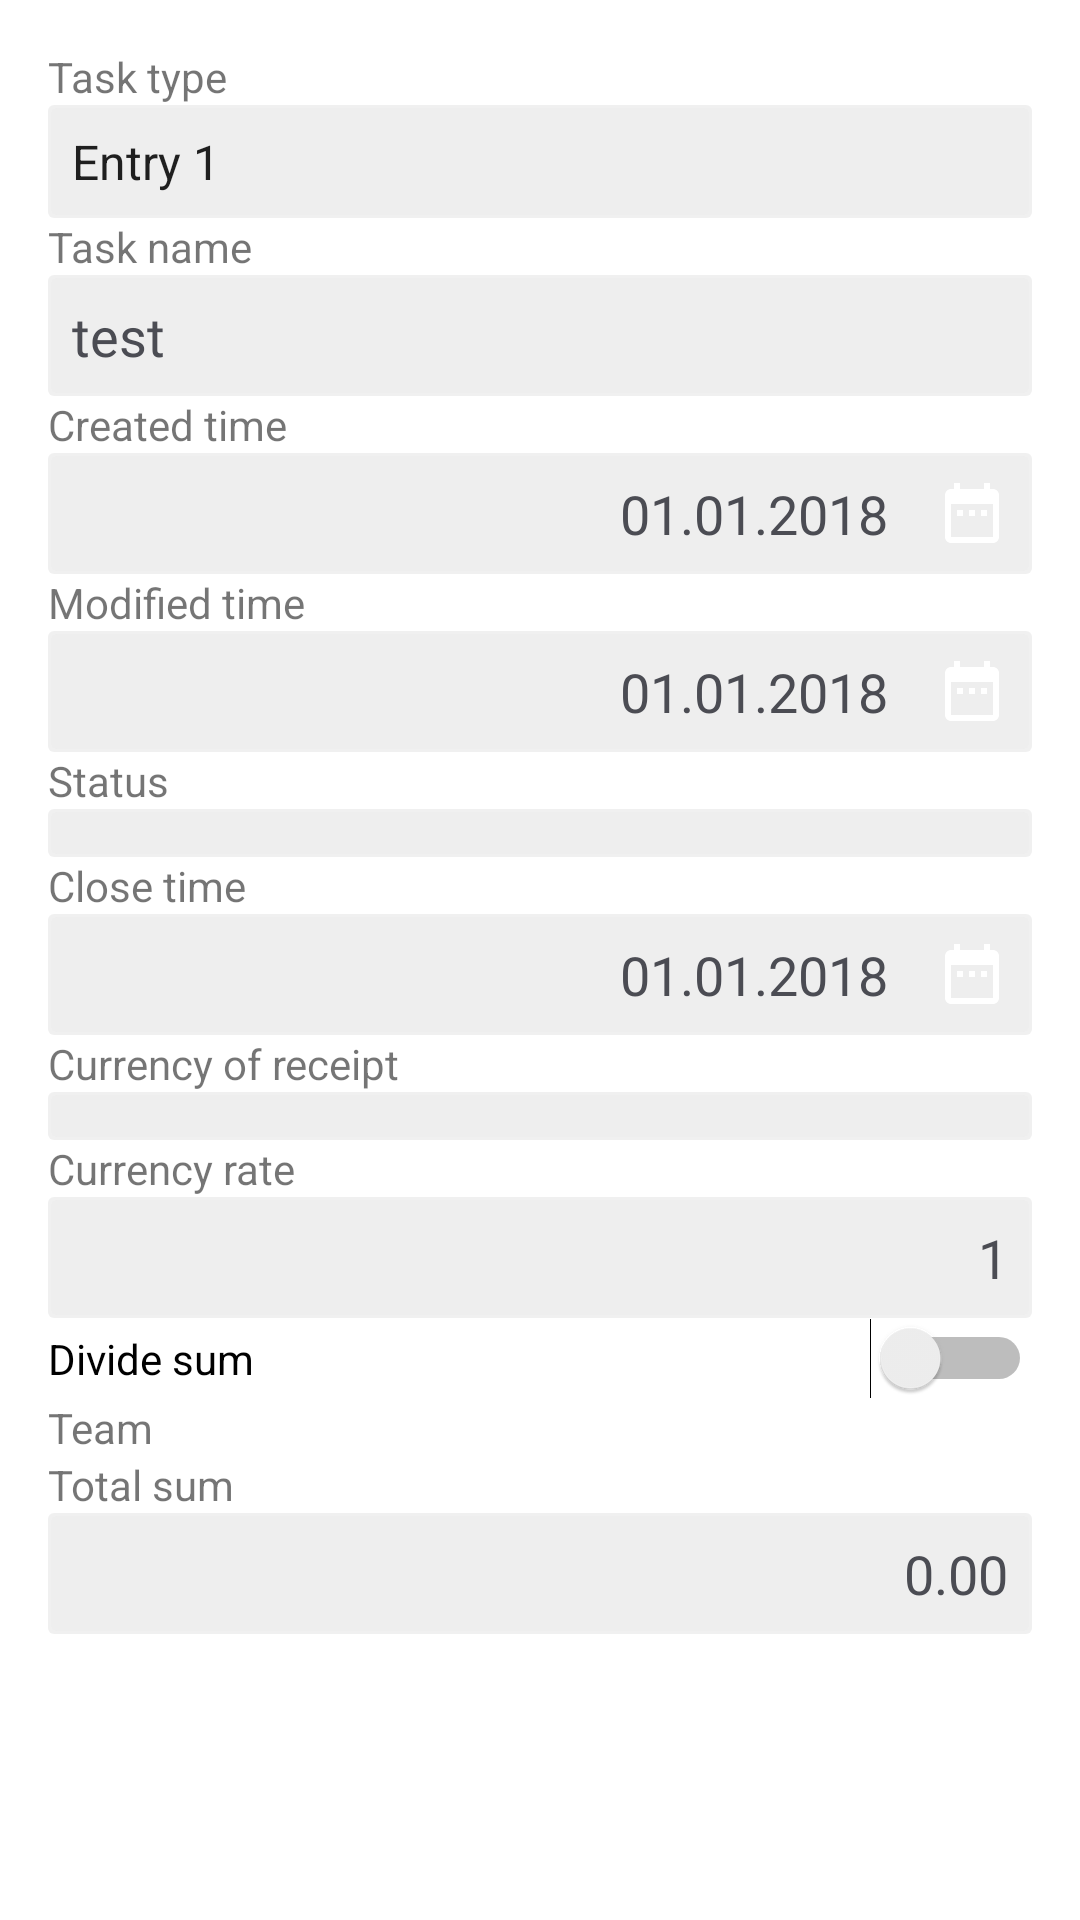

Produce the Android XML layout that renders to this screen, including the resource entries it uses.
<!-- AndroidManifest.xml: application theme Theme.FamilyTeamX -->
<!-- res/layout/activity_task_properties.xml -->
<?xml version="1.0" encoding="utf-8"?>
<LinearLayout xmlns:android="http://schemas.android.com/apk/res/android"
    xmlns:tools="http://schemas.android.com/tools"
    android:id="@+id/linearLayout"
    android:layout_width="match_parent"
    android:layout_height="match_parent"
    android:orientation="vertical"
    android:padding="@dimen/space_16"
    tools:context="com.mycoloruniverse.familyteamx.view.TaskPropertiesActivity">


    <TextView
        android:id="@+id/textView"
        android:layout_width="match_parent"
        android:layout_height="wrap_content"
        android:text="@string/task_type_caption" />

    <Spinner
        android:id="@+id/sprTaskType"
        style="@style/MySpinner"
        android:layout_width="match_parent"
        android:layout_height="wrap_content"
        android:entries="@array/list_preference_entries"
        android:orientation="vertical" />


    <TextView
        android:id="@+id/tvTaskName"
        android:layout_width="match_parent"
        android:layout_height="wrap_content"
        android:text="Task name" />


    <EditText
        android:id="@+id/etTaskName"
        style="@style/EditText1"
        android:layout_width="match_parent"
        android:layout_height="wrap_content"
        android:inputType="textPersonName"
        android:text="test" />


    
    <TextView
        android:id="@+id/tvCreatedTime"
        android:layout_width="match_parent"
        android:layout_height="wrap_content"
        android:text="Created time" />

    <EditText
        android:id="@+id/etCreatedTimeDate"
        style="@style/EditText1"
        android:layout_width="match_parent"
        android:layout_height="wrap_content"
        android:drawableRight="@drawable/ic_date_white_24dp"

        android:gravity="right|center_vertical"
        android:inputType="textPersonName"
        android:text="01.01.2018" />


    <TextView
        android:id="@+id/tvCreatedTimeTime"
        android:layout_width="match_parent"
        android:layout_height="wrap_content"
        android:drawableRight="@drawable/ic_time_white_24dp"
        android:drawablePadding="8dp"
        android:gravity="right|center_vertical"
        android:inputType="textPersonName"
        android:padding="8dp"
        android:text="00:00"
        android:visibility="gone" />


    <TextView
        android:id="@+id/tvModifiedTime"
        android:layout_width="match_parent"
        android:layout_height="wrap_content"
        android:text="Modified time" />

    <EditText
        android:id="@+id/etModifiedTimeDate"
        style="@style/EditText1"
        android:layout_width="match_parent"
        android:layout_height="wrap_content"
        android:drawableRight="@drawable/ic_date_white_24dp"

        android:gravity="right|center_vertical"
        android:inputType="textPersonName"
        android:text="01.01.2018" />

    <TextView
        android:id="@+id/tvModifiedTimeTime"
        android:layout_width="match_parent"
        android:layout_height="wrap_content"
        android:layout_marginStart="8dp"
        android:layout_marginLeft="8dp"
        android:layout_marginTop="8dp"
        android:drawableRight="@drawable/ic_time_white_24dp"
        android:drawablePadding="8dp"
        android:gravity="right|center_vertical"
        android:inputType="textPersonName"
        android:padding="8dp"
        android:text="00:00"
        android:visibility="gone" />


    <TextView
        android:id="@+id/tvStatus"
        android:layout_width="match_parent"
        android:layout_height="wrap_content"
        android:text="Status" />

    <Spinner
        android:id="@+id/sprStatus"
        style="@style/MySpinner"
        android:layout_width="match_parent"
        android:layout_height="wrap_content" />
    


    <TextView
        android:id="@+id/tvCloseTime"
        android:layout_width="match_parent"
        android:layout_height="wrap_content"
        android:text="Close time" />

    <EditText
        android:id="@+id/etCloseTimeDate"
        style="@style/EditText1"
        android:layout_width="match_parent"
        android:layout_height="wrap_content"
        android:drawableRight="@drawable/ic_date_white_24dp"
        android:gravity="right|center_vertical"
        android:inputType="textPersonName"
        android:text="01.01.2018" />


    <TextView
        android:id="@+id/tvReceiptCurrency"
        android:layout_width="match_parent"
        android:layout_height="wrap_content"
        android:text="@string/receipt_currency" />

    <Spinner
        android:id="@+id/spReceiptCurrency"
        style="@style/MySpinner"
        android:layout_width="match_parent"
        android:layout_height="wrap_content"
        android:entries="@array/multi_select_list_preference_default_value"
        android:gravity="right|center_vertical"
        android:text="USD" />


    <TextView
        android:id="@+id/tvRateCurrency"
        android:layout_width="match_parent"
        android:layout_height="wrap_content"
        android:layout_marginRight="2dp"
        android:text="@string/rate_currency" />

    <EditText
        android:id="@+id/etRateCurrency"
        style="@style/EditText1"
        android:layout_width="match_parent"
        android:layout_height="wrap_content"
        android:drawablePadding="15dp"
        android:gravity="right|center_vertical"
        android:inputType="numberDecimal"
        android:text="1" />


    <Switch
        android:id="@+id/swDivideSum"
        android:layout_width="match_parent"
        android:layout_height="wrap_content"
        android:text="Divide sum" />


    <TextView
        android:id="@+id/tvTeam"
        android:layout_width="match_parent"
        android:layout_height="wrap_content"
        android:text="Team" />


    <LinearLayout
        android:layout_width="wrap_content"
        android:layout_height="wrap_content"
        android:orientation="horizontal">

        <ImageView
            android:id="@+id/ivTeam1"
            android:layout_width="wrap_content"
            android:layout_height="wrap_content"
            android:scaleType="center"
            android:src="@drawable/ic_star_border_black_24dp" />

        <ImageView
            android:id="@+id/ivTeam2"
            android:layout_width="wrap_content"
            android:layout_height="wrap_content"
            android:scaleType="center"
            android:src="@drawable/ic_star_border_black_24dp" />

        <ImageView
            android:id="@+id/ivTeam3"
            android:layout_width="wrap_content"
            android:layout_height="wrap_content"
            android:scaleType="center"
            android:src="@drawable/ic_star_border_black_24dp" />

        <ImageView
            android:id="@+id/ivTeam4"
            android:layout_width="wrap_content"
            android:layout_height="wrap_content"
            android:scaleType="center"
            android:src="@drawable/ic_star_border_black_24dp" />

        <ImageView
            android:id="@+id/ivTeam5"
            android:layout_width="wrap_content"
            android:layout_height="wrap_content"
            android:scaleType="center"
            android:src="@drawable/ic_star_border_black_24dp" />

    </LinearLayout>

    <TextView
        android:id="@+id/tvTotalSum"
        android:layout_width="match_parent"
        android:layout_height="wrap_content"

        android:text="Total sum" />

    <EditText
        android:id="@+id/etTotalSum"
        style="@style/EditText1"
        android:layout_width="match_parent"
        android:layout_height="wrap_content"
        android:gravity="right|center_vertical"
        android:inputType="numberDecimal"
        android:text="0.00" />


</LinearLayout>
<!-- resources referenced by this layout -->
<resources>
  <string-array name="list_preference_entries">
          <item>Entry 1</item>
          <item>Entry 2</item>
          <item>Entry 3</item>
      </string-array>
  <string-array name="multi_select_list_preference_default_value" />
  <dimen name="space_16">16dp</dimen>
  <!-- drawable ic_date_white_24dp (drawable) -->
  <vector xmlns:android="http://schemas.android.com/apk/res/android"
      android:width="24dp"
      android:height="24dp"
      android:viewportWidth="24.0"
      android:viewportHeight="24.0">
      <path
          android:fillColor="#ffffff"
          android:pathData="M9,11L7,11v2h2v-2zM13,11h-2v2h2v-2zM17,11h-2v2h2v-2zM19,4h-1L18,2h-2v2L8,4L8,2L6,2v2L5,4c-1.11,0 -1.99,0.9 -1.99,2L3,20c0,1.1 0.89,2 2,2h14c1.1,0 2,-0.9 2,-2L21,6c0,-1.1 -0.9,-2 -2,-2zM19,20L5,20L5,9h14v11z" />
  </vector>
  <string name="rate_currency">Currency rate</string>
  <string name="receipt_currency">Currency of receipt</string>
  <string name="task_type_caption">Task type</string>
  <style name="EditText1">
          <item name="android:background">@drawable/bg_style</item>
          <item name="android:padding">@dimen/space_8</item>
          <item name="android:drawablePadding">@dimen/space_16</item>
          <item name="android:fontFamily">@font/raleway_regular</item>
          <item name="android:textColorHint">@color/hint_color_dark</item>
          <item name="android:textColor">@color/title_color_darker</item>
      </style>
  <style name="Theme.FamilyTeamX" parent="Theme.MaterialComponents.DayNight.DarkActionBar">
          
          <item name="colorPrimary">@color/purple_500</item>
          <item name="colorPrimaryVariant">@color/purple_700</item>
          <item name="colorOnPrimary">@color/white</item>
          
          <item name="colorSecondary">@color/teal_200</item>
          <item name="colorSecondaryVariant">@color/teal_700</item>
          <item name="colorOnSecondary">@color/black</item>
          
          <item name="android:statusBarColor" tools:targetApi="l">?attr/colorPrimaryVariant</item>
          
      </style>
  <!-- drawable bg_style (drawable) -->
  <?xml version="1.0" encoding="utf-8"?>
  <layer-list xmlns:android="http://schemas.android.com/apk/res/android">
      <item>
          <shape android:shape="rectangle">
              <solid android:color="@color/gray_border" />
              <corners android:radius="2dp" />
          </shape>
      </item>
  
      <item
          android:bottom="1dp"
          android:left="1dp"
          android:right="1dp"
          android:top="1dp">
          <shape android:shape="rectangle">
              <solid android:color="@color/gray" />
              <corners android:radius="2dp" />
          </shape>
      </item>
  </layer-list>
  <dimen name="space_8">8dp</dimen>
  <color name="hint_color_dark">#A2A5BA</color>
  <color name="title_color_darker">#4B4C53</color>
  <!-- drawable ic_baseline_arrow_drop_down_24 (drawable) -->
  <vector xmlns:android="http://schemas.android.com/apk/res/android"
      android:width="24dp"
      android:height="24dp"
      android:tint="?attr/colorControlNormal"
      android:viewportWidth="24"
      android:viewportHeight="24">
      <path
          android:fillColor="#A2A5BA"
          android:pathData="M7,10l5,5 5,-5z" />
  </vector>
  <dimen name="title_font_size">18sp</dimen>
  <color name="purple_500">#FF6200EE</color>
  <color name="purple_700">#FF3700B3</color>
  <color name="white">#FFFFFFFF</color>
  <color name="teal_200">#9FA8DA</color>
  <color name="teal_700">#512DA8</color>
  <color name="black">#FF000000</color>
  <color name="gray_border">#DDEEEEEE</color>
  <color name="gray">#EEEEEE</color>
</resources>
